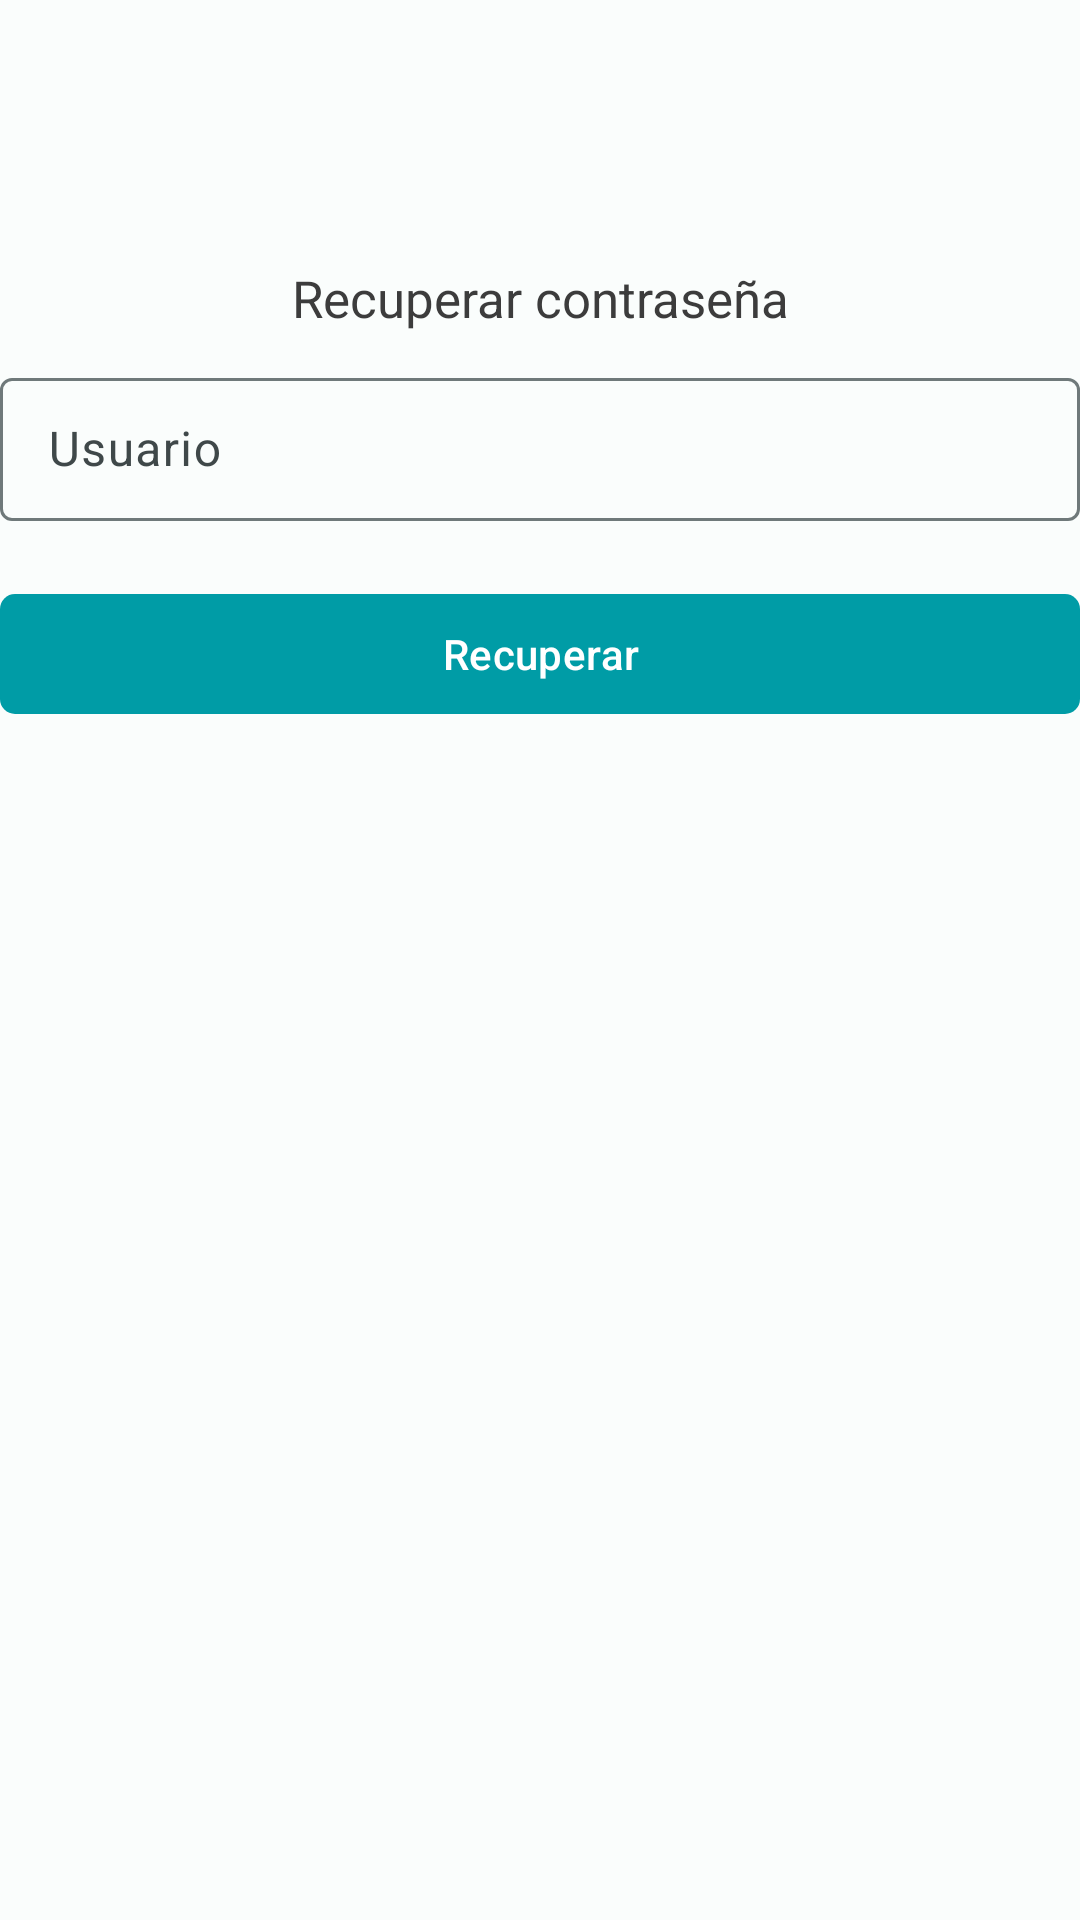

The Android layout XML behind this screen, and the referenced resources:
<!-- AndroidManifest.xml: application theme Theme.HumanRHDapp -->
<!-- res/layout/fragment_recover_password.xml -->
<?xml version="1.0" encoding="utf-8"?>
<androidx.constraintlayout.widget.ConstraintLayout xmlns:android="http://schemas.android.com/apk/res/android"
    xmlns:tools="http://schemas.android.com/tools"
    android:layout_width="match_parent"
    android:layout_height="match_parent"
    android:layout_margin="10dp"
    xmlns:app="http://schemas.android.com/apk/res-auto"
    tools:context=".ui.login.ui.fragments.RecoverPasswordFragment">

    <androidx.appcompat.widget.AppCompatImageView
        android:id="@+id/iv_logo"
        android:layout_width="180dp"
        android:layout_height="wrap_content"
        android:layout_margin="40dp"
        android:gravity="center"
        android:adjustViewBounds="true"
        android:src="@drawable/logohumanrhd"
        app:layout_constraintEnd_toEndOf="parent"
        app:layout_constraintStart_toStartOf="parent"
        app:layout_constraintTop_toTopOf="parent" />

    <com.google.android.material.textfield.TextInputLayout
        android:id="@+id/emailRecover"
        style="@style/InputLayoutRHD"
        android:layout_width="match_parent"
        android:hint="@string/login_email"
        app:layout_constraintTop_toBottomOf="@+id/textView"
        app:endIconMode="custom"
        app:endIconDrawable="@drawable/ic_recover">

        <com.google.android.material.textfield.TextInputEditText
            android:layout_width="match_parent"
            android:layout_height="wrap_content"
            android:inputType="textEmailAddress" />
    </com.google.android.material.textfield.TextInputLayout>

    <com.google.android.material.textview.MaterialTextView
        android:id="@+id/textView"
        style="@style/TextSubtitleRHD"
        android:layout_width="match_parent"
        android:layout_marginTop="48dp"
        android:gravity="center"
        android:text="@string/fna_title"
        android:textStyle="normal"
        app:layout_constraintTop_toBottomOf="@+id/iv_logo"
        tools:layout_editor_absoluteX="0dp" />

    <com.google.android.material.button.MaterialButton
        android:id="@+id/recoverButton"
        style="@style/ButtonRHD"
        android:layout_width="match_parent"
        android:text="@string/fna_botton_enter"
        android:layout_marginTop="20dp"
        app:layout_constraintTop_toBottomOf="@+id/emailRecover" />


</androidx.constraintlayout.widget.ConstraintLayout>
<!-- resources referenced by this layout -->
<resources>
  <string name="fna_botton_enter">Recuperar</string>
  <string name="fna_title">Recuperar contraseña</string>
  <string name="login_email">Usuario</string>
  <style name="ButtonRHD" parent="Widget.Material3.Button">
          <item name="android:layout_width">match_parent</item>
          <item name="android:layout_height">wrap_content</item>
          <item name="android:layout_marginTop">5dp</item>
          <item name="android:textColor">@color/white</item>
          <item name="backgroundTint">@color/principal</item>
          <item name="cornerRadius">5dp</item>
      </style>
  <style name="InputLayoutRHD" parent="Widget.Material3.TextInputLayout.OutlinedBox.Dense">
          <item name="android:layout_width">match_parent</item>
          <item name="android:layout_height">wrap_content</item>
          <item name="android:layout_marginTop">10dp</item>
          <item name="hintTextColor">@color/principal</item>
      </style>
  <style name="TextSubtitleRHD">
          <item name="android:layout_width">match_parent</item>
          <item name="android:layout_height">wrap_content</item>
          <item name="android:textSize">17sp</item>
          <item name="android:textColor">@color/mBlack</item>
          <item name="android:textStyle">bold</item>
          <item name="android:layout_marginTop">5dp</item>
      </style>
  <color name="white">#FFFFFF</color>
  <color name="principal">#009CA6</color>
  <color name="mBlack">#3c3c3c</color>
  <color name="md_theme_light_tertiary">#984061</color>
  <color name="md_theme_light_onTertiary">#FFFFFF</color>
  <color name="md_theme_light_tertiaryContainer">#FFD9E2</color>
  <color name="md_theme_light_onTertiaryContainer">#3E001D</color>
  <color name="md_theme_light_error">#BA1A1A</color>
  <color name="md_theme_light_errorContainer">#FFDAD6</color>
  <color name="md_theme_light_onError">#FFFFFF</color>
  <color name="md_theme_light_onErrorContainer">#410002</color>
  <color name="md_theme_light_background">#FAFDFC</color>
  <color name="black">#FF000000</color>
  <color name="md_theme_light_surface">#FAFDFC</color>
  <color name="md_theme_light_surfaceVariant">#DAE4E5</color>
  <color name="md_theme_light_onSurfaceVariant">#3F4849</color>
  <color name="md_theme_light_outline">#6F797A</color>
  <color name="md_theme_light_inverseSurface">#2D3131</color>
</resources>
